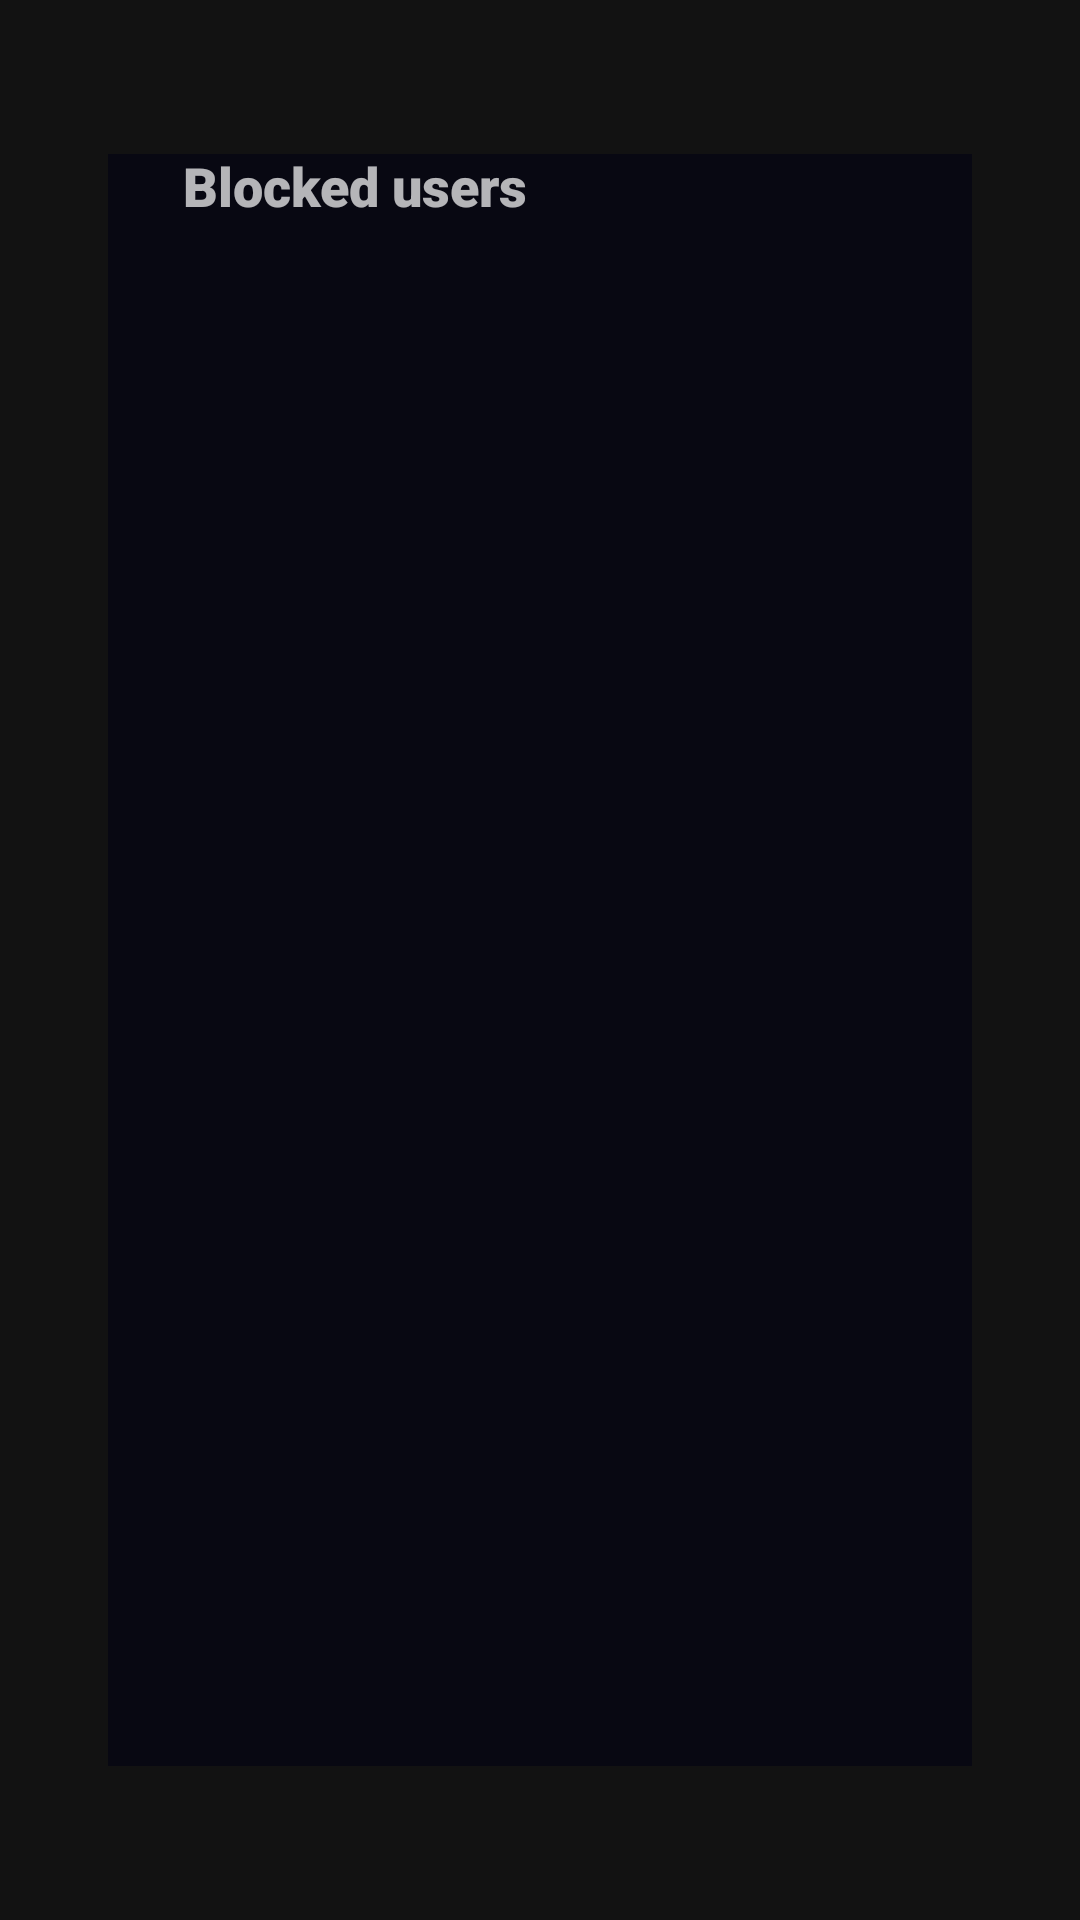

Here is an Android app screen rendered from its layout file. Give the layout XML and the strings, colors and styles it references.
<!-- AndroidManifest.xml: application theme Theme.MaterialComponents.NoActionBar -->
<!-- res/layout/fragment_blocked.xml -->
<?xml version="1.0" encoding="utf-8"?>
<FrameLayout xmlns:android="http://schemas.android.com/apk/res/android"
    xmlns:app="http://schemas.android.com/apk/res-auto"
    xmlns:tools="http://schemas.android.com/tools"
    android:layout_width="match_parent"
    android:layout_height="match_parent"
    tools:context=".ui.menu.fragments.settings.BlockedFragment">

    <androidx.constraintlayout.widget.ConstraintLayout
        android:layout_width="match_parent"
        android:layout_height="match_parent">

        <androidx.constraintlayout.widget.Guideline
            android:id="@+id/guideline15"
            android:layout_width="wrap_content"
            android:layout_height="wrap_content"
            android:orientation="vertical"
            app:layout_constraintGuide_percent="0.9" />

        <androidx.constraintlayout.widget.Guideline
            android:id="@+id/guideline16"
            android:layout_width="wrap_content"
            android:layout_height="wrap_content"
            android:orientation="vertical"
            app:layout_constraintGuide_percent="0.1" />

        <androidx.constraintlayout.widget.Guideline
            android:id="@+id/guideline17"
            android:layout_width="wrap_content"
            android:layout_height="wrap_content"
            android:orientation="horizontal"
            app:layout_constraintGuide_percent="0.08" />

        <androidx.constraintlayout.widget.Guideline
            android:id="@+id/guideline18"
            android:layout_width="wrap_content"
            android:layout_height="wrap_content"
            android:orientation="horizontal"
            app:layout_constraintGuide_percent="0.92" />

        <androidx.constraintlayout.widget.ConstraintLayout
            android:layout_width="0dp"
            android:layout_height="0dp"
            android:background="#CC050512"
            app:layout_constraintBottom_toTopOf="@+id/guideline18"
            app:layout_constraintEnd_toStartOf="@+id/guideline15"
            app:layout_constraintStart_toStartOf="@+id/guideline16"
            app:layout_constraintTop_toTopOf="@+id/guideline17">

            <androidx.recyclerview.widget.RecyclerView
                android:id="@+id/rvBlocked"
                android:layout_width="0dp"
                android:layout_height="0dp"
                app:layout_constraintBottom_toBottomOf="parent"
                app:layout_constraintEnd_toEndOf="parent"
                app:layout_constraintHorizontal_bias="0.0"
                app:layout_constraintStart_toStartOf="parent"
                app:layout_constraintTop_toBottomOf="@+id/btnBackToSettings">

            </androidx.recyclerview.widget.RecyclerView>

            <ImageButton
                android:id="@+id/btnBackToSettings"
                android:layout_width="wrap_content"
                android:layout_height="wrap_content"
                android:background="#00000000"
                android:padding="10dp"
                android:src="@drawable/ic_go_back_white"
                app:layout_constraintStart_toStartOf="parent"
                app:layout_constraintTop_toTopOf="parent" />

            <TextView
                android:id="@+id/textView3"
                android:layout_width="wrap_content"
                android:layout_height="wrap_content"
                android:layout_marginLeft="5dp"
                android:fontFamily="sans-serif-black"
                android:gravity="center"
                android:text="Blocked users"
                android:textSize="18sp"
                app:layout_constraintBottom_toTopOf="@+id/rvBlocked"
                app:layout_constraintStart_toEndOf="@+id/btnBackToSettings"
                app:layout_constraintTop_toTopOf="parent" />
        </androidx.constraintlayout.widget.ConstraintLayout>
    </androidx.constraintlayout.widget.ConstraintLayout>
</FrameLayout>
<!-- resources referenced by this layout -->
<resources>

</resources>
